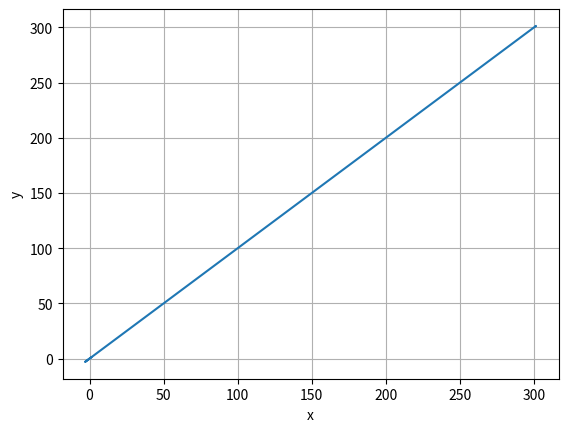

Reproduce this figure in Python.
import math
import matplotlib.pyplot as plt
#functions
def GetR(x,y):
	return math.pow(math.sqrt(x * x + y * y),3)
def GetX(k,x,r):
    return -1 * (k * x) / (r * m)
def GetY(k,y,r):
    return -1 * (k * y) / (r * m)
#Масса чаcтицы
m = 0.001
#Постоянная Больцмана
k = 0.014
#Др.  переменные
h = 0.1
n = 0
x = 1.0
y = 1.0
x_1 = 0
y_1 = 0
x_array = [x]
y_array = [y]
while n < 1000:
    x_1 = x_1 + h * GetX(k,x,GetR(x,y))
    y_1 = y_1 + h * GetY(k,y,GetR(x,y))
    x = x_1
    y = y_1
    x_array.append(x)
    y_array.append(y)
    n += h

plt.plot(x_array, y_array)
plt.xlabel("x")
plt.ylabel("y")
plt.grid(True)
plt.show()
